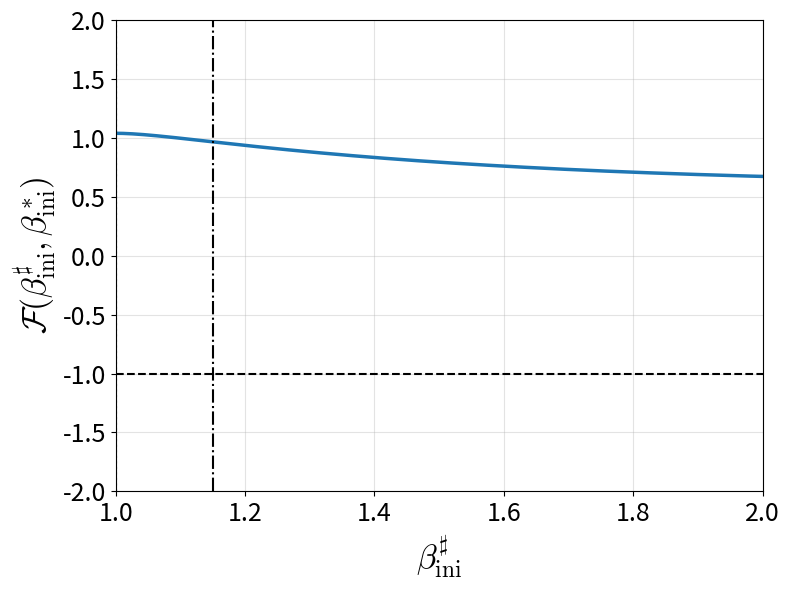

Write the Python code that produced this figure.
import numpy as np
import scipy.special as sc
from scipy import integrate
from scipy.optimize import brentq, minimize_scalar
import matplotlib.pyplot as plt
T = 1.0
beta = 1.0 / T
a_in = 1.0
a_mid = -1.0
a_out = 1.0
zeta = 1.0
alpha = 1.84485714
Rmax = 100.0
b_in = 0.0
b_mid = -a_mid * zeta ** 2
b_out = -a_out * alpha ** 2
r_m = zeta * np.sqrt(-a_mid / (a_in - a_mid))
r_p = np.sqrt((a_out * alpha ** 2 - a_mid * zeta ** 2) / (a_out - a_mid))
C_in = 0.0
C_mid = (a_in - a_mid) * r_m ** 2 / 2.0 - b_mid * np.log(r_m) + C_in
C_out = (a_mid - a_out) * r_p ** 2 / 2.0 + (b_mid - b_out) * np.log(r_p) + C_mid

def Pot(r):
    if r < r_m:
        return 0.5 * a_in * r ** 2 + C_in
    if r < r_p:
        return 0.5 * a_mid * r ** 2 + b_mid * np.log(r) + C_mid
    return 0.5 * a_out * r ** 2 + b_out * np.log(r) + C_out
nu_in = abs(b_in) / (2.0 * T)
nu_mid = abs(b_mid) / (2.0 * T)
nu_out = abs(b_out) / (2.0 * T)
gamma_in = abs(a_in) / (2.0 * T)
gamma_mid = abs(a_mid) / (2.0 * T)
gamma_out = abs(a_out) / (2.0 * T)

def mu_value(lam, a, b, nu, gamma):
    return (1.0 + nu) / 2.0 - beta * (lam + a - a * b / (2.0 * T)) / (4.0 * gamma)

def mu_in(lam):
    return mu_value(lam, a_in, b_in, nu_in, gamma_in)

def mu_mid(lam):
    return mu_value(lam, a_mid, b_mid, nu_mid, gamma_mid)

def mu_out(lam):
    return mu_value(lam, a_out, b_out, nu_out, gamma_out)

def M(a, b, z):
    return sc.hyp1f1(a, b, z)

def U(a, b, z):
    return sc.hyperu(a, b, z)

def Phi1_inM(lam, r):
    z = gamma_in * r ** 2
    return r ** nu_in * np.exp(-z / 2.0) * M(mu_in(lam), 1.0 + nu_in, z)

def Phi1_midM(lam, r):
    z = gamma_mid * r ** 2
    return r ** nu_mid * np.exp(-z / 2.0) * M(mu_mid(lam), 1.0 + nu_mid, z)

def Phi1_midU(lam, r):
    z = gamma_mid * r ** 2
    return r ** nu_mid * np.exp(-z / 2.0) * U(mu_mid(lam), 1.0 + nu_mid, z)

def Phi1_outU(lam, r):
    z = gamma_out * r ** 2
    return r ** nu_out * np.exp(-z / 2.0) * U(mu_out(lam), 1.0 + nu_out, z)

def Phi3_inM(lam, r):
    z = gamma_in * r ** 2
    return r ** nu_in * np.exp(-z / 2.0) * M(1.0 + mu_in(lam), 2.0 + nu_in, z)

def Phi3_midM(lam, r):
    z = gamma_mid * r ** 2
    return r ** nu_mid * np.exp(-z / 2.0) * M(1.0 + mu_mid(lam), 2.0 + nu_mid, z)

def Phi3_midU(lam, r):
    z = gamma_mid * r ** 2
    return r ** nu_mid * np.exp(-z / 2.0) * U(1.0 + mu_mid(lam), 2.0 + nu_mid, z)

def Phi3_outU(lam, r):
    z = gamma_out * r ** 2
    return r ** nu_out * np.exp(-z / 2.0) * U(1.0 + mu_out(lam), 2.0 + nu_out, z)

def Phi2_inM(lam, r):
    return ((nu_in - gamma_in * r ** 2) * Phi1_inM(lam, r) + 2.0 * mu_in(lam) / (1.0 + nu_in) * gamma_in * r ** 2 * Phi3_inM(lam, r)) / r

def Phi2_midM(lam, r):
    return ((nu_mid - gamma_mid * r ** 2) * Phi1_midM(lam, r) + 2.0 * mu_mid(lam) / (1.0 + nu_mid) * gamma_mid * r ** 2 * Phi3_midM(lam, r)) / r

def Phi2_midU(lam, r):
    return ((nu_mid - gamma_mid * r ** 2) * Phi1_midU(lam, r) - 2.0 * mu_mid(lam) * gamma_mid * r ** 2 * Phi3_midU(lam, r)) / r

def Phi2_outU(lam, r):
    return ((nu_out - gamma_out * r ** 2) * Phi1_outU(lam, r) - 2.0 * mu_out(lam) * gamma_out * r ** 2 * Phi3_outU(lam, r)) / r

def MatrixM(lam):
    return np.array([[Phi1_inM(lam, r_m), -Phi1_midM(lam, r_m), -Phi1_midU(lam, r_m), 0.0], [Phi2_inM(lam, r_m), -Phi2_midM(lam, r_m), -Phi2_midU(lam, r_m), 0.0], [0.0, Phi1_midM(lam, r_p), Phi1_midU(lam, r_p), -Phi1_outU(lam, r_p)], [0.0, Phi2_midM(lam, r_p), Phi2_midU(lam, r_p), -Phi2_outU(lam, r_p)]], dtype=float)

def detM(lam):
    return np.linalg.det(MatrixM(lam))
lam_search_max = 20.0
lam_vals = np.linspace(1e-05, lam_search_max, 10000)
det_vals = np.array([detM(lam) for lam in lam_vals])
intervals = []
for i in range(len(lam_vals) - 1):
    if np.isfinite(det_vals[i]) and np.isfinite(det_vals[i + 1]) and (det_vals[i] * det_vals[i + 1] < 0.0):
        intervals.append((lam_vals[i], lam_vals[i + 1]))
raw_roots = []
for left, right in intervals:
    try:
        raw_roots.append(brentq(detM, left, right, xtol=1e-13, rtol=1e-13, maxiter=300))
    except (ValueError, RuntimeError):
        pass
raw_roots = sorted(set((round(root, 12) for root in raw_roots)))
physical_roots = [root for root in raw_roots if abs(root - round(root)) > 1e-06]
number_of_modes = 6
if len(physical_roots) < number_of_modes:
    raise RuntimeError('Fewer than six physical-root candidates were found.')
new_roots = physical_roots[:number_of_modes]

def integrate_piecewise(func, upper=Rmax, epsabs=1e-10, epsrel=1e-10):
    total = 0.0
    for left, right in [(0.0, r_m), (r_m, r_p), (r_p, upper)]:
        total += integrate.quad(func, left, right, limit=500, epsabs=epsabs, epsrel=epsrel)[0]
    return total

def coefficients_from_svd(lam):
    matrix = MatrixM(lam)
    _, singular_values, vh = np.linalg.svd(matrix)
    coeffs = vh[-1, :].copy()
    if coeffs[0] < 0.0:
        coeffs *= -1.0
    return (coeffs, singular_values[-1], np.linalg.norm(matrix @ coeffs))

def R(lam, r, A_in_value, A_mid_value, B_mid_value, B_out_value):
    if r < r_m:
        return A_in_value * Phi1_inM(lam, r)
    if r < r_p:
        return A_mid_value * Phi1_midM(lam, r) + B_mid_value * Phi1_midU(lam, r)
    return B_out_value * Phi1_outU(lam, r)
A_in_values = np.zeros(number_of_modes)
A_mid_values = np.zeros(number_of_modes)
B_mid_values = np.zeros(number_of_modes)
B_out_values = np.zeros(number_of_modes)
for j, lam in enumerate(new_roots):
    coeffs, sigma_min, residual = coefficients_from_svd(lam)
    A_in_values[j], A_mid_values[j], B_mid_values[j], B_out_values[j] = coeffs
    norm_integral = integrate_piecewise(lambda r: r * R(lam, r, A_in_values[j], A_mid_values[j], B_mid_values[j], B_out_values[j]) ** 2)
    scale = np.sqrt(2.0 * np.pi * norm_integral)
    A_in_values[j] /= scale
    A_mid_values[j] /= scale
    B_mid_values[j] /= scale
    B_out_values[j] /= scale

def Z(beta_value):
    return 2.0 * np.pi * integrate_piecewise(lambda r: r * np.exp(-beta_value * Pot(r)))

def Peq(r, beta_value):
    return np.exp(-beta_value * Pot(r)) / Z(beta_value)

def raw_mode_projection(lam, beta_prime, A_in_value, A_mid_value, B_mid_value, B_out_value):
    integral = integrate_piecewise(lambda r: r * R(lam, r, A_in_value, A_mid_value, B_mid_value, B_out_value) * np.exp((beta / 2.0 - beta_prime) * Pot(r)))
    return 2.0 * np.pi * integral / Z(beta_prime)

def a_hat(lam, beta_ini, A_in_value, A_mid_value, B_mid_value, B_out_value):
    return raw_mode_projection(lam, beta_ini, A_in_value, A_mid_value, B_mid_value, B_out_value) - raw_mode_projection(lam, beta, A_in_value, A_mid_value, B_mid_value, B_out_value)

def a2_of_beta(beta_ini):
    return a_hat(new_roots[0], beta_ini, A_in_values[0], A_mid_values[0], B_mid_values[0], B_out_values[0])
result = minimize_scalar(lambda beta_ini: -a2_of_beta(beta_ini), bounds=(0.1, 3.0), method='bounded', options={'xatol': 1e-06})
beta_ini_peak = result.x
beta_fixed = 1.15
lambda_2 = new_roots[0]
lambda_3 = new_roots[1]

def mode_amplitude(j, beta_ini):
    return a_hat(new_roots[j], beta_ini, A_in_values[j], A_mid_values[j], B_mid_values[j], B_out_values[j])
a2_fixed = mode_amplitude(0, beta_fixed)
a3_fixed = mode_amplitude(1, beta_fixed)
beta_min = 0.1
beta_max = 3.0
N_beta = 1000
beta_scan = np.linspace(beta_min, beta_max, N_beta)
a2_scan = np.zeros(N_beta)
a3_scan = np.zeros(N_beta)
Delta2_scan = np.zeros(N_beta)
Delta3_scan = np.zeros(N_beta)
F_scan = np.full(N_beta, np.nan)
for i, beta_ini in enumerate(beta_scan):
    a2_scan[i] = mode_amplitude(0, beta_ini)
    a3_scan[i] = mode_amplitude(1, beta_ini)
    Delta2_scan[i] = a2_scan[i] ** 2 - a2_fixed ** 2
    Delta3_scan[i] = a3_scan[i] ** 2 - a3_fixed ** 2
    if abs(Delta2_scan[i]) > 1e-12:
        F_scan[i] = Delta3_scan[i] / Delta2_scan[i]
plt.figure(figsize=(8, 6))
plt.plot(beta_scan, F_scan, linewidth=2.5, linestyle='-')
plt.fill_between(beta_scan, F_scan, -1.0, where=np.isfinite(F_scan) & (F_scan < -1.0), interpolate=True, color='orange', alpha=0.35)
plt.axhline(-1.0, linestyle='--', linewidth=1.5, color='black')
plt.axvline(beta, linestyle=':', linewidth=1.5, color='black')
plt.axvline(beta_fixed, linestyle='-.', linewidth=1.5, color='black')
plt.xlim(beta_min, beta_max)
plt.xlabel('$\\beta_{\\rm ini}^\\sharp$', fontsize=24, math_fontfamily='cm')
plt.ylabel('$\\mathcal{F}(\\beta_{\\rm ini}^\\sharp, \\beta_{\\rm ini}^*)$', fontsize=24, math_fontfamily='cm')
plt.xlim(1, 2)
plt.ylim(-2, 2)
plt.tick_params(labelsize=18)
plt.grid(linestyle='solid', alpha=0.35)
plt.tight_layout()
plt.savefig('Fig12.eps', bbox_inches='tight')
